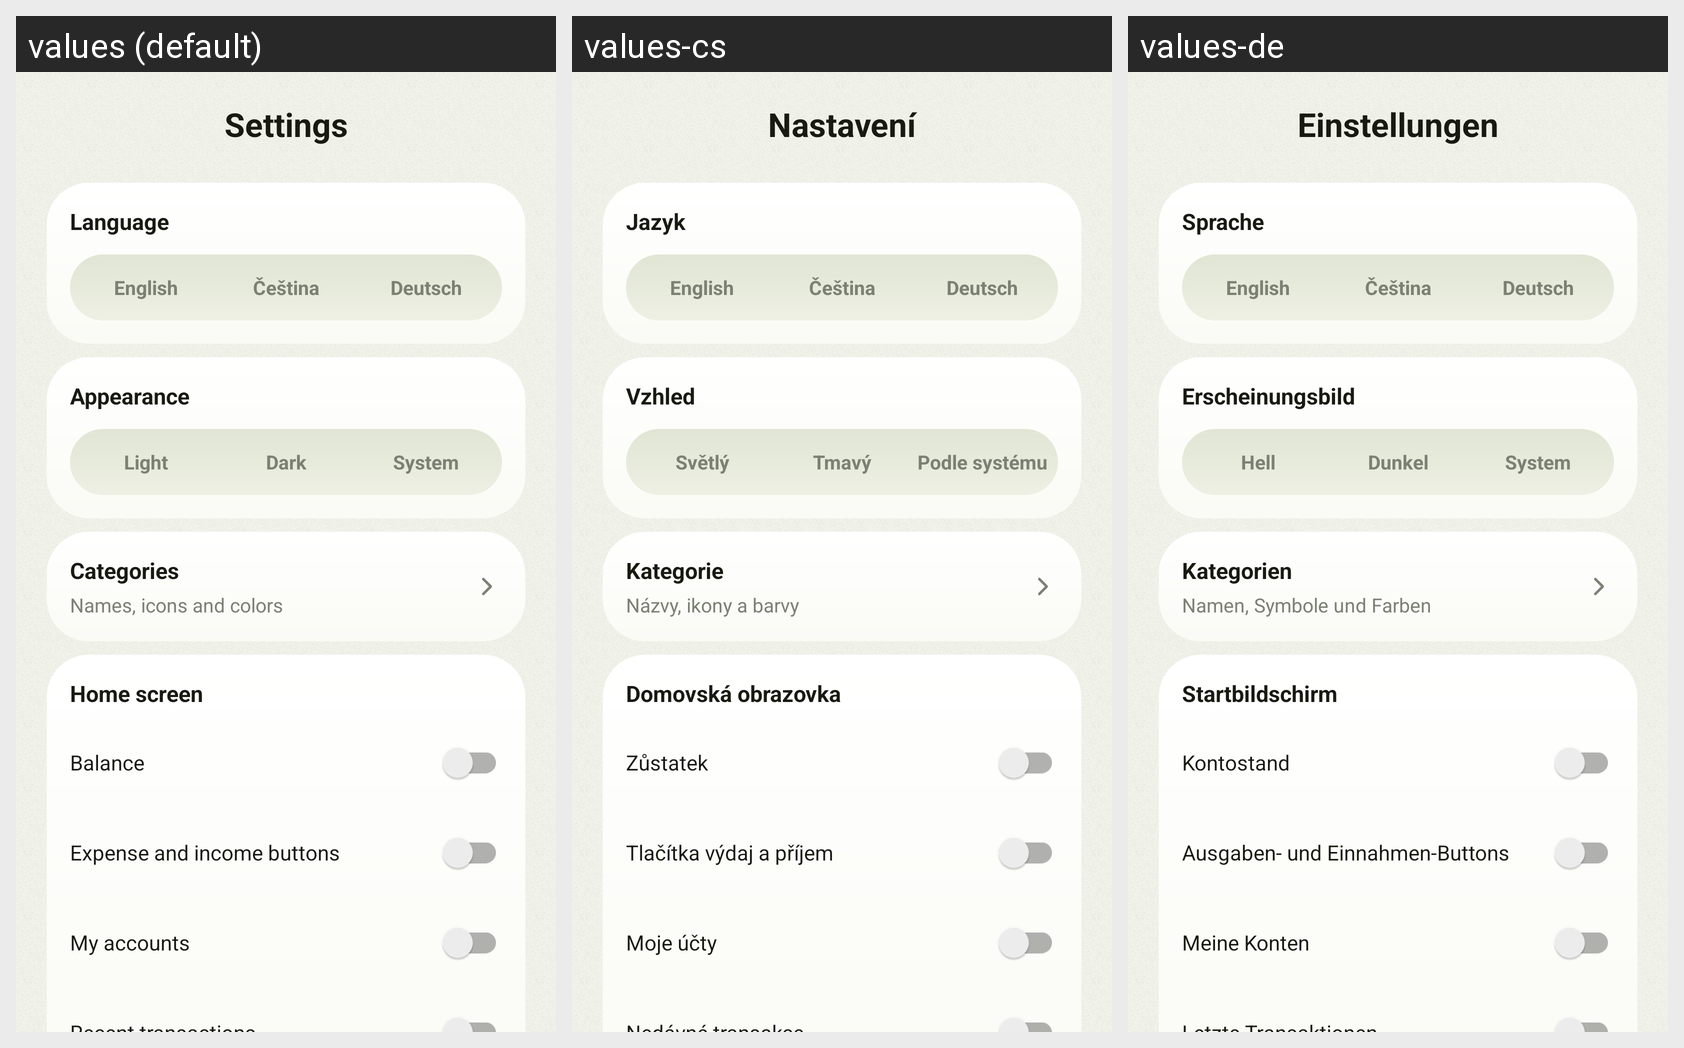

This grid shows one Android layout under several languages. Give, for every string resource on the screen, its name, the default text and each shown locale's text.
Android screen res/layout/fragment_settings.xml rendered under 3 locales, left to right: values (default), values-cs, values-de. Device: Nexus 5 (rendered at 1080×1920; each locale shown at half size, 540×960, under a caption strip naming it); theme Theme.MoneyTracker.
Strings drawn on this screen, with the default value and each locale's value (text and hints the layout hard-codes, and strings that could not be matched under every locale, appear in the picture but are not listed):

settings_title
  values: Settings
  values-cs: Nastavení
  values-de: Einstellungen

settings_language
  values: Language
  values-cs: Jazyk
  values-de: Sprache

settings_language_english
  values: English
  values-cs: English
  values-de: English

settings_language_czech
  values: Čeština
  values-cs: Čeština
  values-de: Čeština

settings_language_german
  values: Deutsch
  values-cs: Deutsch
  values-de: Deutsch

settings_appearance
  values: Appearance
  values-cs: Vzhled
  values-de: Erscheinungsbild

theme_light
  values: Light
  values-cs: Světlý
  values-de: Hell

theme_dark
  values: Dark
  values-cs: Tmavý
  values-de: Dunkel

theme_system
  values: System
  values-cs: Podle systému
  values-de: System

categories_title
  values: Categories
  values-cs: Kategorie
  values-de: Kategorien

settings_categories_summary
  values: Names, icons and colors
  values-cs: Názvy, ikony a barvy
  values-de: Namen, Symbole und Farben

settings_home_screen
  values: Home screen
  values-cs: Domovská obrazovka
  values-de: Startbildschirm

settings_home_show_balance
  values: Balance
  values-cs: Zůstatek
  values-de: Kontostand

settings_home_show_actions
  values: Expense and income buttons
  values-cs: Tlačítka výdaj a příjem
  values-de: Ausgaben- und Einnahmen-Buttons

settings_home_show_accounts
  values: My accounts
  values-cs: Moje účty
  values-de: Meine Konten
